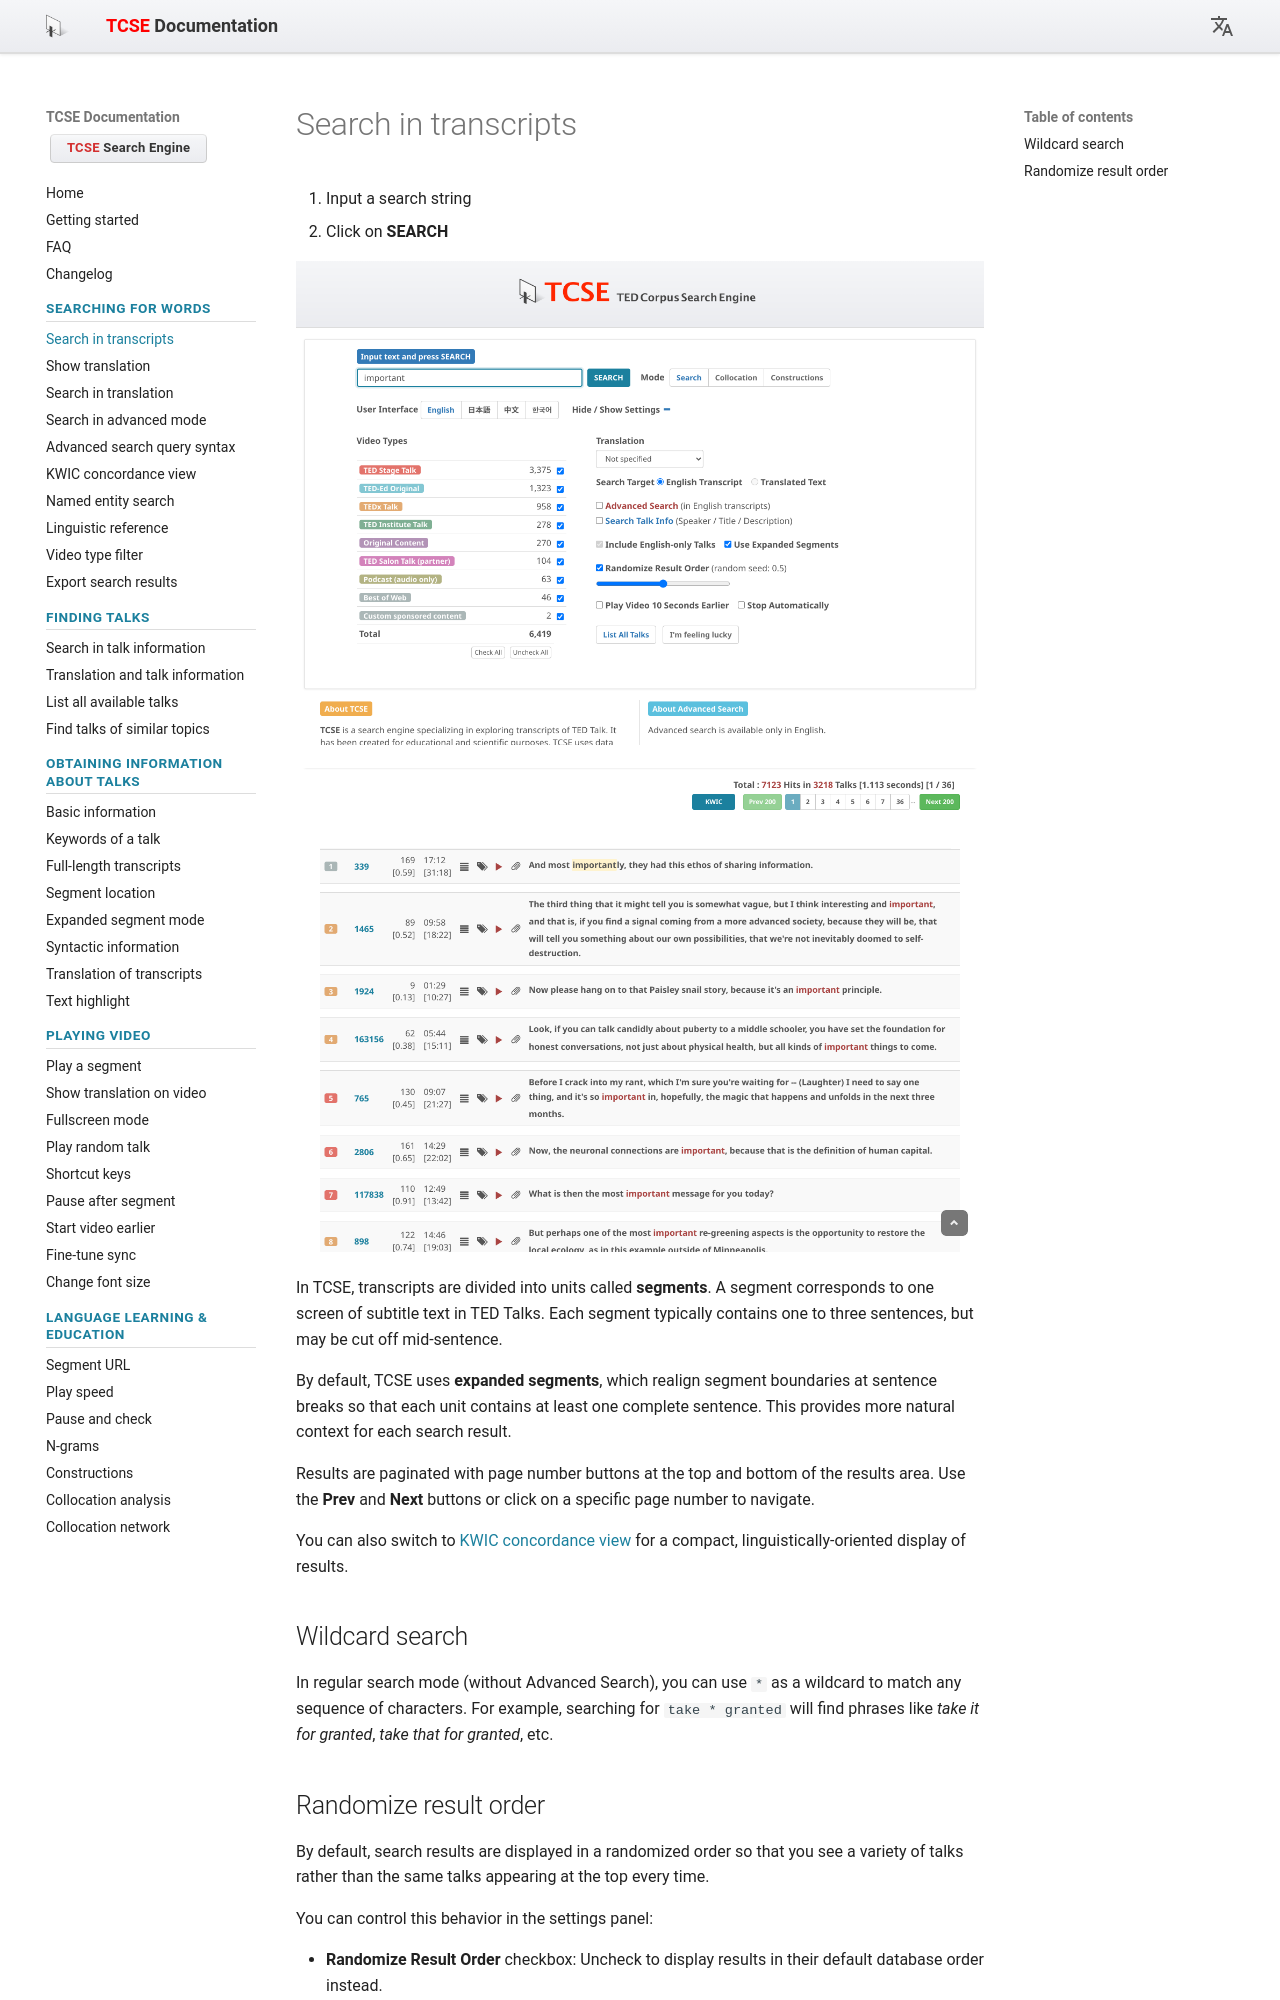

repository: yohasebe/tcse-doc · page: searching-for-words/search-for-words-in-ted-transcripts/index.html · generator: mkdocs

# Search in transcripts

1. Input a search string
2. Click on **SEARCH**

![Input Panel](images/03.png)

![Sample Results](images/04.png)

In TCSE, transcripts are divided into units called **segments**. A segment corresponds to one screen of subtitle text in TED Talks. Each segment typically contains one to three sentences, but may be cut off mid-sentence.

By default, TCSE uses **expanded segments**, which realign segment boundaries at sentence breaks so that each unit contains at least one complete sentence. This provides more natural context for each search result.

Results are paginated with page number buttons at the top and bottom of the results area. Use the **Prev** and **Next** buttons or click on a specific page number to navigate.

You can also switch to [KWIC concordance view](kwic-concordance-view.md) for a compact, linguistically-oriented display of results.

## Wildcard search

In regular search mode (without Advanced Search), you can use `*` as a wildcard to match any sequence of characters. For example, searching for `take * granted` will find phrases like *take it for granted*, *take that for granted*, etc.
